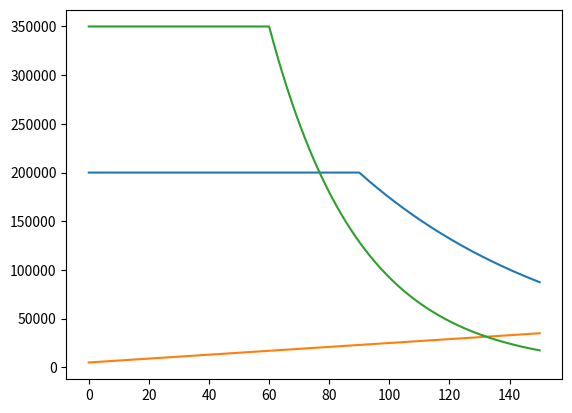
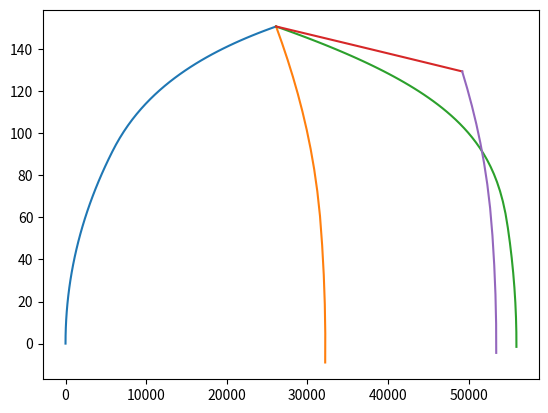

Recreate these plots in Python, in order.
import random
import numpy as np
from matplotlib import pyplot as plt
import math
import networkx as nx

#Force returned is in newtons.
#speed in km/hr
def tractive_force_curve(speed):
    if speed < 90:
        tractive_effort = 200000
    else:
        tractive_effort = 200000*np.exp(-1.9*(speed -90)/137.77)

    return tractive_effort

def resistance_curve(speed):
    if speed < 0:
        resistance = 0
    else:
        resistance = (0.2*speed + 5)*1000

    return resistance

def electric_braking_rate_curve(speed):
    if speed < 60:
        regen_brake_force = 350000
    else:
        regen_brake_force = 350000*np.exp(-1*(speed - 60 )/30)

    return regen_brake_force

def final_velocity(initial_velocity, acceleration, time_step):
    return initial_velocity + acceleration*time_step

def position_in_1_dimension(initial_position,initial_vel, time_step, acceleration):
    return initial_position + initial_vel*(time_step) + 0.5*acceleration*(time_step**2)

def plot_curve(function, lower_bound,upper_bound, partitions):
    array_func = []
    array_step = []
    step_size = (upper_bound-lower_bound)/partitions
    step = lower_bound
    while step <= upper_bound:
        array_func += [function(step)]
        array_step += [step]
        step += step_size

    plt.plot(array_step,array_func)
    return

class train():
    def __init__(self):
        #masses here are in kg
        self.tare_mass = 50000
        self.rotary_allowance = 0.1
        self.freight_load = 200000
        self.effective_mass = (1+self.rotary_allowance)*self.tare_mass + self.freight_load
        self.current_velocity = 0
        self.current_distance_from_origin = 0
        self.current_acceleration = 0
        self.current_max_avail_elc_brak_forc = 0
        self.constant_braking_force = 350000
        self.current_max_attainable_tract_effort = 0
        self.current_resistance = 0
        self.time_step = 5
        self.accel_array_curve_vel = []
        self.accel_array_curve_pos = []
        self.coast_array_curve_vel = []
        self.coast_array_curve_pos = []
        self.max_decel_array_curve_vel = []
        self.max_decel_array_curve_pos = []
        self.elec_decel_array_curve_vel = []
        self.elec_decel_array_curve_pos = []
        self.max_decel_array_curve_vel2 = []
        self.max_decel_array_curve_pos2 = []
        self.braking_starting_vel = 0
        self.braking_starting_post = 0
        self.coasting_range = 23000

    #assumes the train operates on a 1-dimensional flat track, hence, the last term, with sin(theta), is not present
    def lomonosoffs_equation(self, tractive_force_app, resistance):
        return (tractive_force_app - resistance)/self.effective_mass

    def simulation_step(self, train_state):
        self.current_max_attainable_tract_effort = tractive_force_curve(self.current_velocity)
        self.current_resistance = resistance_curve(self.current_velocity)
        self.current_max_avail_elc_brak_forc = electric_braking_rate_curve(self.current_velocity)

        if train_state == "acceleration":
            self.current_acceleration = self.lomonosoffs_equation(self.current_max_attainable_tract_effort, self.current_resistance)
        if train_state == "braking_full":
            total_force_wo_resist = (self.constant_braking_force + self.current_max_avail_elc_brak_forc)*-1
            self.current_acceleration = self.lomonosoffs_equation(total_force_wo_resist, self.current_resistance)
        if train_state == "coasting":
            self.current_acceleration = self.lomonosoffs_equation(0, self.current_resistance)
        if train_state == "braking_elec":
            total_force_wo_resist = self.current_max_avail_elc_brak_forc*-1
            self.current_acceleration = self.lomonosoffs_equation(total_force_wo_resist, self.current_resistance)

        self.current_distance_from_origin = position_in_1_dimension(self.current_distance_from_origin, self.current_velocity, self.time_step, self.current_acceleration)
        self.current_velocity = final_velocity(self.current_velocity,self.current_acceleration, self.time_step)

        return

    def simulation(self):
        self.accel_array_curve_pos += [self.current_distance_from_origin]
        self.accel_array_curve_vel += [self.current_velocity]
        while self.current_velocity <= 150:
            self.simulation_step("acceleration")
            self.accel_array_curve_pos += [self.current_distance_from_origin]
            self.accel_array_curve_vel += [self.current_velocity]

        plt.plot(self.accel_array_curve_pos,self.accel_array_curve_vel)

        self.braking_starting_vel = self.current_velocity
        self.braking_starting_post = self.current_distance_from_origin

        self.max_decel_array_curve_pos += [self.braking_starting_post]
        self.max_decel_array_curve_vel += [self.braking_starting_vel]
        while self.current_velocity > 0:
            self.simulation_step("braking_full")
            self.max_decel_array_curve_pos += [self.current_distance_from_origin]
            self.max_decel_array_curve_vel += [self.current_velocity]

        plt.plot(self.max_decel_array_curve_pos,self.max_decel_array_curve_vel)
        self.current_velocity = self.braking_starting_vel
        self.current_distance_from_origin = self.braking_starting_post

        self.elec_decel_array_curve_pos += [self.current_distance_from_origin]
        self.elec_decel_array_curve_vel += [self.current_velocity]

        while self.current_velocity > 0:
            self.simulation_step("braking_elec")
            self.elec_decel_array_curve_pos += [self.current_distance_from_origin]
            self.elec_decel_array_curve_vel += [self.current_velocity]
        plt.plot(self.elec_decel_array_curve_pos, self.elec_decel_array_curve_vel)

        self.current_velocity = self.braking_starting_vel
        self.current_distance_from_origin = self.braking_starting_post

        self.coast_array_curve_pos += [self.braking_starting_post]
        self.coast_array_curve_vel += [self.braking_starting_vel]

        while self.current_distance_from_origin <= self.braking_starting_post + self.coasting_range:
            self.simulation_step("coasting")
            self.coast_array_curve_pos += [self.current_distance_from_origin]
            self.coast_array_curve_vel += [self.current_velocity]

        plt.plot(self.coast_array_curve_pos,self.coast_array_curve_vel)

        self.max_decel_array_curve_pos2 += [self.current_distance_from_origin]
        self.max_decel_array_curve_vel2 += [self.current_velocity]

        while self.current_velocity > 0:
            self.simulation_step("braking_full")
            self.max_decel_array_curve_pos2 += [self.current_distance_from_origin]
            self.max_decel_array_curve_vel2 += [self.current_velocity]

        plt.plot(self.max_decel_array_curve_pos2,self.max_decel_array_curve_vel2)
        plt.show()




        return


# Press the green button in the gutter to run the script.
if __name__ == '__main__':
    electric_train = train()
    plot_curve(tractive_force_curve,0,150,400)
    plot_curve(resistance_curve,0,150,400)
    plot_curve(electric_braking_rate_curve,0,150,400)
    plt.close()
    electric_train.simulation()
    print("steve")
